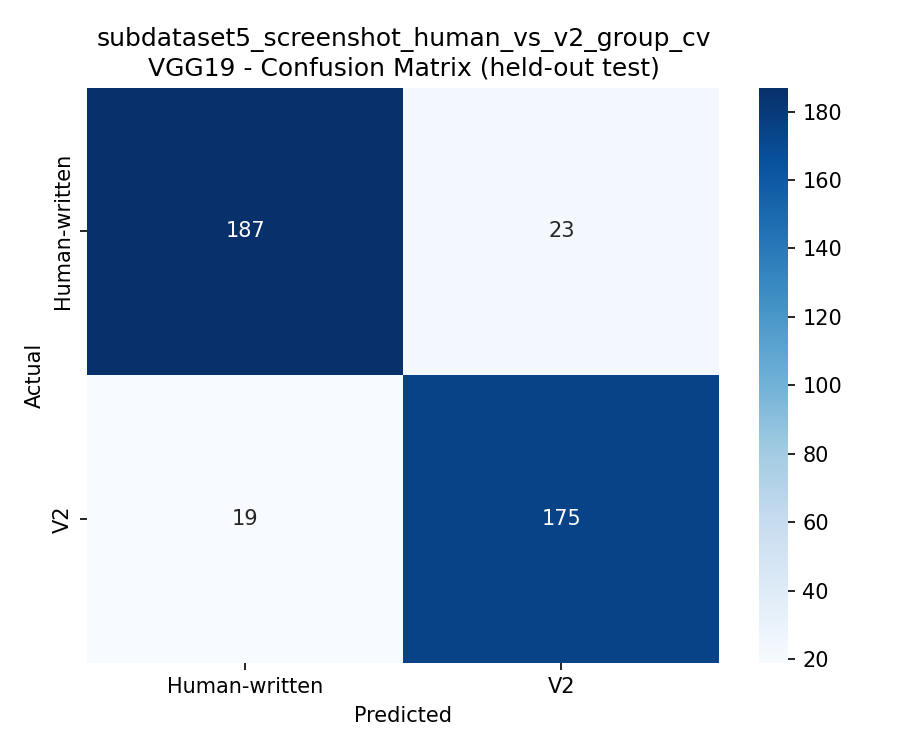

Values plotted in this chart, from the file beside it:
, Human-written, V2
Human-written, 187, 23
V2, 19, 175
